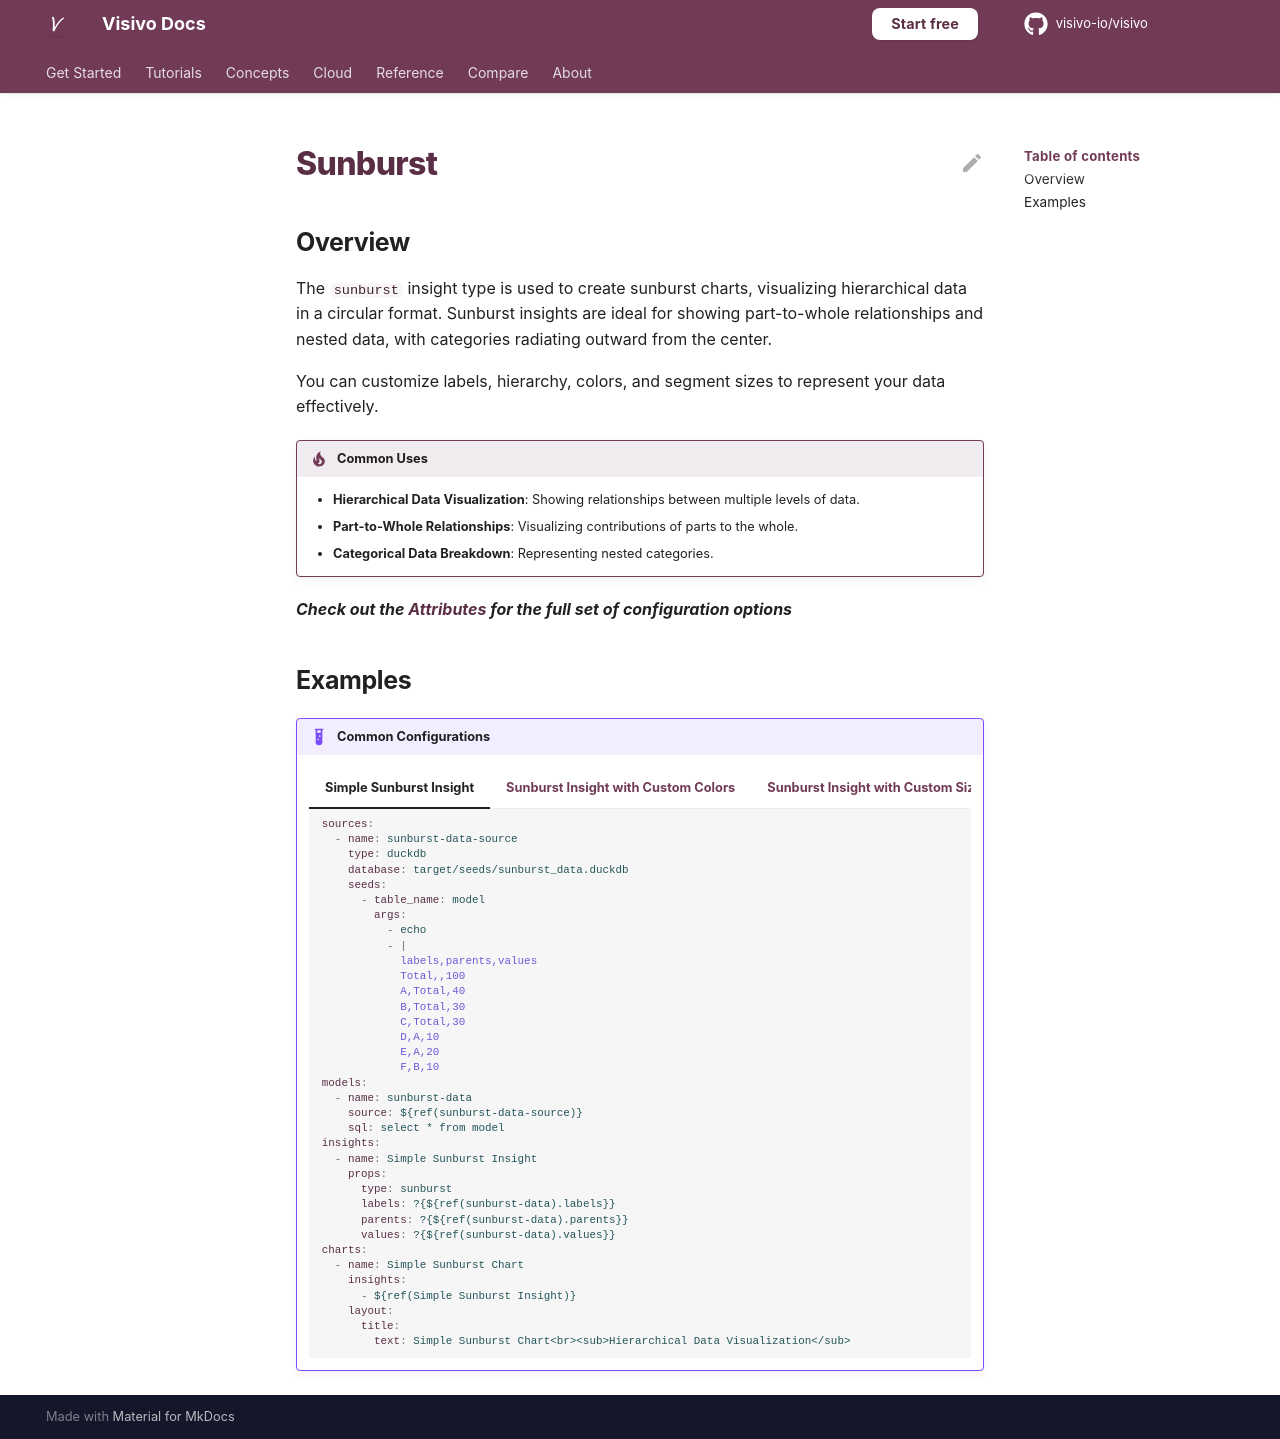

repository: visivo-io/visivo · page: reference/props-docs/insight/sunburst/index.html · generator: mkdocs

---
search:
  exclude: true
---

<!--start-->

## Overview

The `sunburst` insight type is used to create sunburst charts, visualizing hierarchical data in a circular format. Sunburst insights are ideal for showing part-to-whole relationships and nested data, with categories radiating outward from the center.

You can customize labels, hierarchy, colors, and segment sizes to represent your data effectively.

!!! tip "Common Uses"

    - **Hierarchical Data Visualization**: Showing relationships between multiple levels of data.
    - **Part-to-Whole Relationships**: Visualizing contributions of parts to the whole.
    - **Categorical Data Breakdown**: Representing nested categories.

_**Check out the [Attributes](../../configuration/Insight/Props/Sunburst/#attributes) for the full set of configuration options**_

## Examples

{% raw %}
!!! example "Common Configurations"

    === "Simple Sunburst Insight"

        ```yaml
        sources:
          - name: sunburst-data-source
            type: duckdb
            database: target/seeds/sunburst_data.duckdb
            seeds:
              - table_name: model
                args:
                  - echo
                  - |
                    labels,parents,values
                    Total,,100
                    A,Total,40
                    B,Total,30
                    C,Total,30
                    D,A,10
                    E,A,20
                    F,B,10
        models:
          - name: sunburst-data
            source: ${ref(sunburst-data-source)}
            sql: select * from model
        insights:
          - name: Simple Sunburst Insight
            props:
              type: sunburst
              labels: ?{${ref(sunburst-data).labels}}
              parents: ?{${ref(sunburst-data).parents}}
              values: ?{${ref(sunburst-data).values}}
        charts:
          - name: Simple Sunburst Chart
            insights:
              - ${ref(Simple Sunburst Insight)}
            layout:
              title:
                text: Simple Sunburst Chart<br><sub>Hierarchical Data Visualization</sub>
        ```

    === "Sunburst Insight with Custom Colors"

        ```yaml
        sources:
          - name: sunburst-data-colors-source
            type: duckdb
            database: target/seeds/sunburst_data_colors.duckdb
            seeds:
              - table_name: model
                args:
                  - echo
                  - |
                    labels,parents,values,colors
                    Total,,100,#1f77b4
                    A,Total,40,#ff7f0e
                    B,Total,30,#2ca02c
                    C,Total,30,#d62728
                    D,A,10,#9467bd
                    E,A,20,#8c564b
                    F,B,10,#e377c2
        models:
          - name: sunburst-data-colors
            source: ${ref(sunburst-data-colors-source)}
            sql: select * from model
        insights:
          - name: Sunburst Insight with Custom Colors
            props:
              type: sunburst
              labels: ?{${ref(sunburst-data-colors).labels}}
              parents: ?{${ref(sunburst-data-colors).parents}}
              values: ?{${ref(sunburst-data-colors).values}}
              marker:
                colors: ?{${ref(sunburst-data-colors).colors}}
        charts:
          - name: Sunburst Chart with Custom Colors
            insights:
              - ${ref(Sunburst Insight with Custom Colors)}
            layout:
              title:
                text: Sunburst Plot with Custom Colors<br><sub>Custom Colors for Each Category</sub>
        ```

    === "Sunburst Insight with Custom Sizes"

        ```yaml
        sources:
          - name: sunburst-data-sizes-source
            type: duckdb
            database: target/seeds/sunburst_data_sizes.duckdb
            seeds:
              - table_name: model
                args:
                  - echo
                  - |
                    labels,parents,values,size
                    Total,,100,1
                    A,Total,40,2
                    B,Total,30,3
                    C,Total,30,4
                    D,A,10,5
                    E,A,20,6
                    F,B,10,7
        models:
          - name: sunburst-data-sizes
            source: ${ref(sunburst-data-sizes-source)}
            sql: select * from model
        insights:
          - name: Sunburst Insight with Custom Sizes
            props:
              type: sunburst
              labels: ?{${ref(sunburst-data-sizes).labels}}
              parents: ?{${ref(sunburst-data-sizes).parents}}
              values: ?{${ref(sunburst-data-sizes).values}}
              marker:
                line:
                  width: ?{${ref(sunburst-data-sizes).size}}
                  color: black
        charts:
          - name: Sunburst Chart with Custom Sizes
            insights:
              - ${ref(Sunburst Insight with Custom Sizes)}
            layout:
              title:
                text: Sunburst Plot with Custom Sizes<br><sub>Custom Sizes for Each Segment</sub>
        ```

{% endraw %}

<!--end-->
